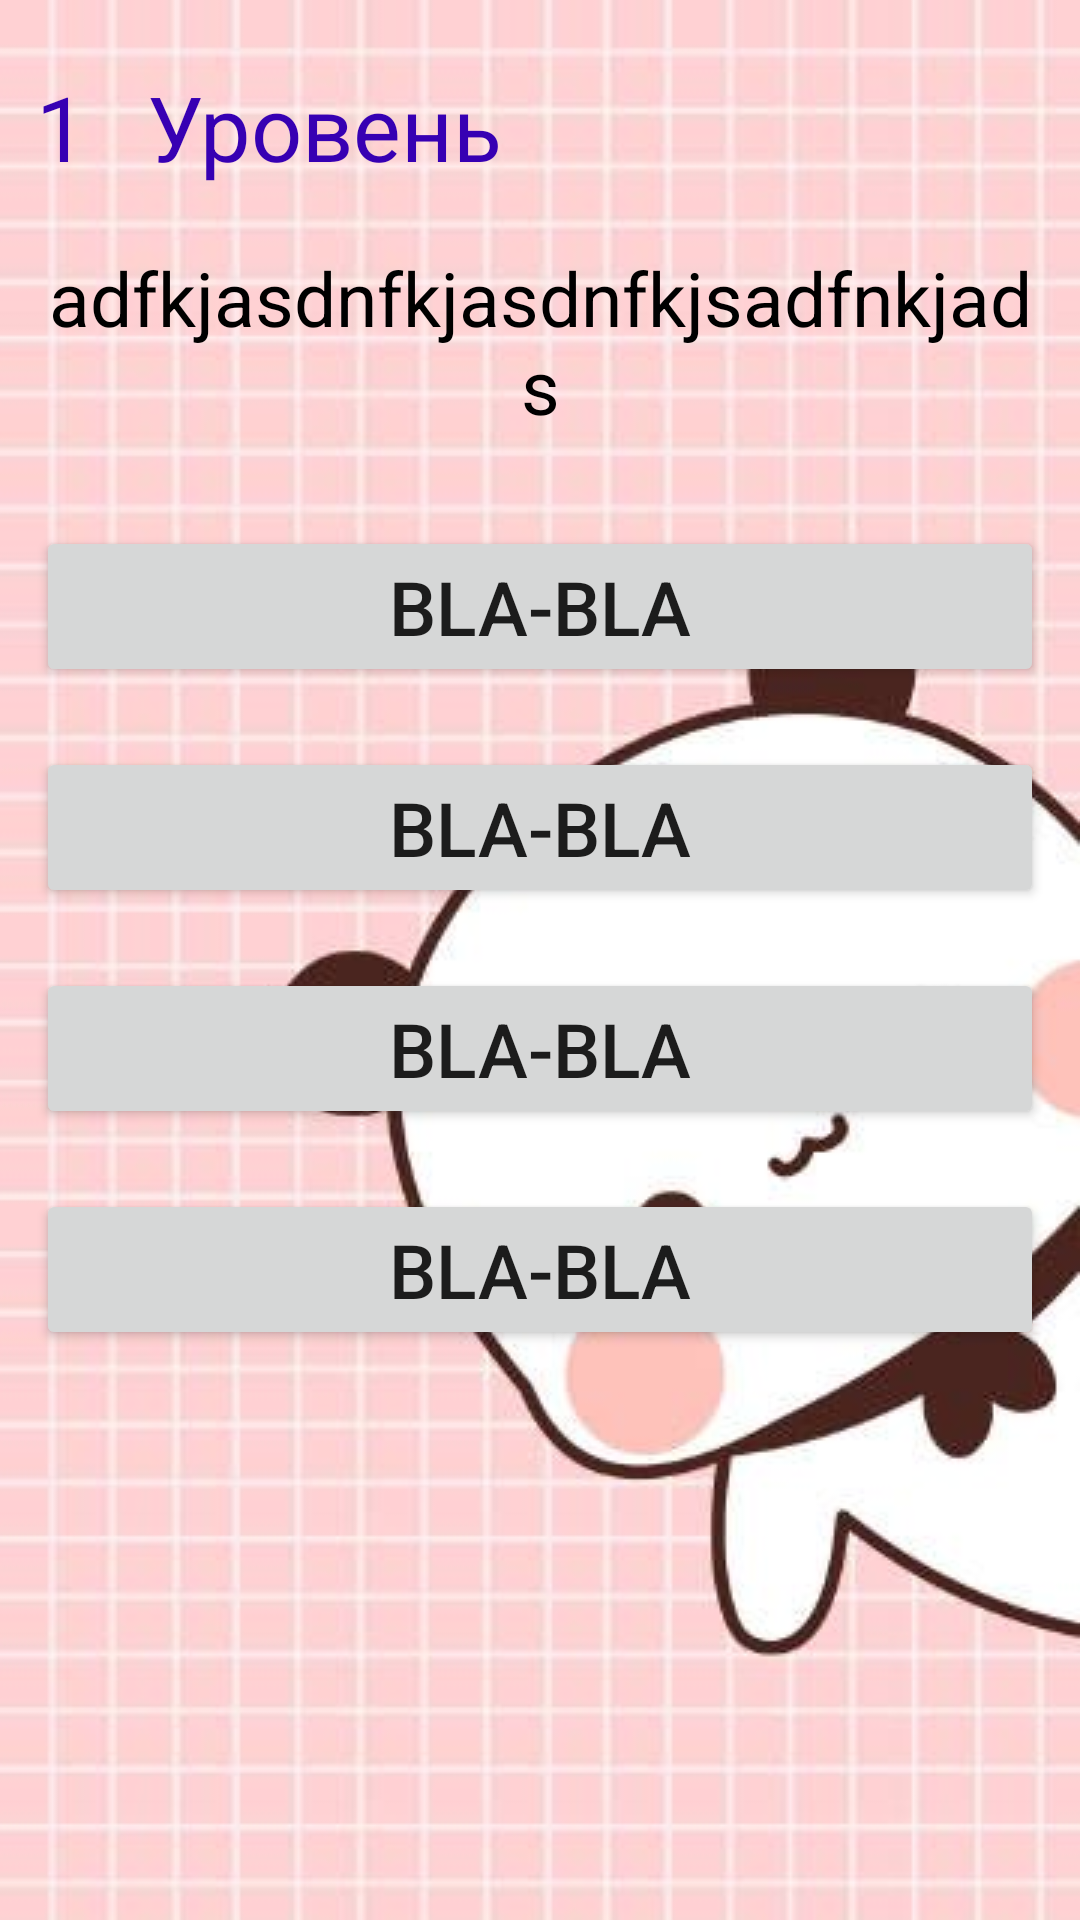

Write the Android layout XML for this screen, with the resource values it uses.
<!-- AndroidManifest.xml: application theme Theme.YourQuiz -->
<!-- res/layout/fragment_game.xml -->
<?xml version="1.0" encoding="utf-8"?>
<androidx.constraintlayout.widget.ConstraintLayout xmlns:android="http://schemas.android.com/apk/res/android"
    xmlns:app="http://schemas.android.com/apk/res-auto"
    xmlns:tools="http://schemas.android.com/tools"
    android:layout_width="match_parent"
    android:layout_height="match_parent"
    android:background="@drawable/back"
    android:padding="12dp"
    tools:context="ui.GameFragment">

    <TextView
        android:id="@+id/level_number"
        android:layout_width="wrap_content"
        android:layout_height="wrap_content"
        android:layout_marginTop="10dp"
        android:text="1"
        android:textColor="@color/purple_700"
        android:textSize="30sp"
        app:layout_constraintStart_toStartOf="parent"
        app:layout_constraintTop_toTopOf="parent" />

    <TextView
        android:layout_width="wrap_content"
        android:layout_height="wrap_content"
        android:layout_marginStart="20dp"
        android:text="@string/level"
        android:textColor="@color/purple_700"
        android:textSize="30sp"
        app:layout_constraintStart_toEndOf="@id/level_number"
        app:layout_constraintTop_toTopOf="@id/level_number" />

    <TextView
        android:id="@+id/question_text"
        android:layout_width="wrap_content"
        android:layout_height="wrap_content"
        android:layout_marginTop="20dp"
        android:text="adfkjasdnfkjasdnfkjsadfnkjads"
        android:textAlignment="center"
        android:textColor="@android:color/black"
        android:textSize="25sp"
        app:layout_constraintEnd_toEndOf="parent"
        app:layout_constraintStart_toStartOf="parent"
        app:layout_constraintTop_toBottomOf="@id/level_number" />


    <Button
        android:id="@+id/first_btn"
        android:layout_width="match_parent"
        android:layout_height="wrap_content"
        android:layout_marginTop="30dp"
        android:text="bla-bla"
        android:textSize="25sp"
        app:layout_constraintStart_toStartOf="parent"
        app:layout_constraintTop_toBottomOf="@id/question_text" />

    <Button
        android:id="@+id/second_btn"
        android:layout_width="match_parent"
        android:layout_height="wrap_content"
        android:layout_marginTop="20dp"
        android:text="bla-bla"
        android:textSize="25sp"
        app:layout_constraintTop_toBottomOf="@id/first_btn" />

    <Button
        android:id="@+id/third_btn"
        android:layout_width="match_parent"
        android:layout_height="wrap_content"
        android:layout_marginTop="20dp"
        android:text="bla-bla"
        android:textSize="25sp"

        app:layout_constraintTop_toBottomOf="@id/second_btn" />

    <Button
        android:id="@+id/four_btn"
        android:layout_width="match_parent"
        android:layout_height="wrap_content"
        android:layout_marginTop="20dp"
        android:text="bla-bla"
        android:textSize="25sp"
        app:layout_constraintTop_toBottomOf="@id/third_btn" />

</androidx.constraintlayout.widget.ConstraintLayout>
<!-- resources referenced by this layout -->
<resources>
  <!-- drawable back: jpg bitmap (drawable, 23554 bytes) -->
  <string name="level">Уровень</string>
  <style name="Theme.YourQuiz" parent="Theme.MaterialComponents.DayNight.DarkActionBar">
          
          <item name="colorPrimary">@color/purple_500</item>
          <item name="colorPrimaryVariant">@color/purple_700</item>
          <item name="colorOnPrimary">@color/white</item>
          
          <item name="colorSecondary">@color/teal_200</item>
          <item name="colorSecondaryVariant">@color/teal_700</item>
          <item name="colorOnSecondary">@color/black</item>
          
          <item name="android:statusBarColor" tools:targetApi="l">?attr/colorPrimaryVariant</item>
          
      </style>
  <!-- not gathered from this repository: default colours our renderer supplied (Android Studio template values) -->
  <color name="purple_500">#FF6200EE</color>
  <color name="purple_700">#FF3700B3</color>
  <color name="teal_200">#FF03DAC5</color>
  <color name="teal_700">#FF018786</color>
  <color name="black">#FF000000</color>
  <color name="white">#FFFFFFFF</color>
</resources>
